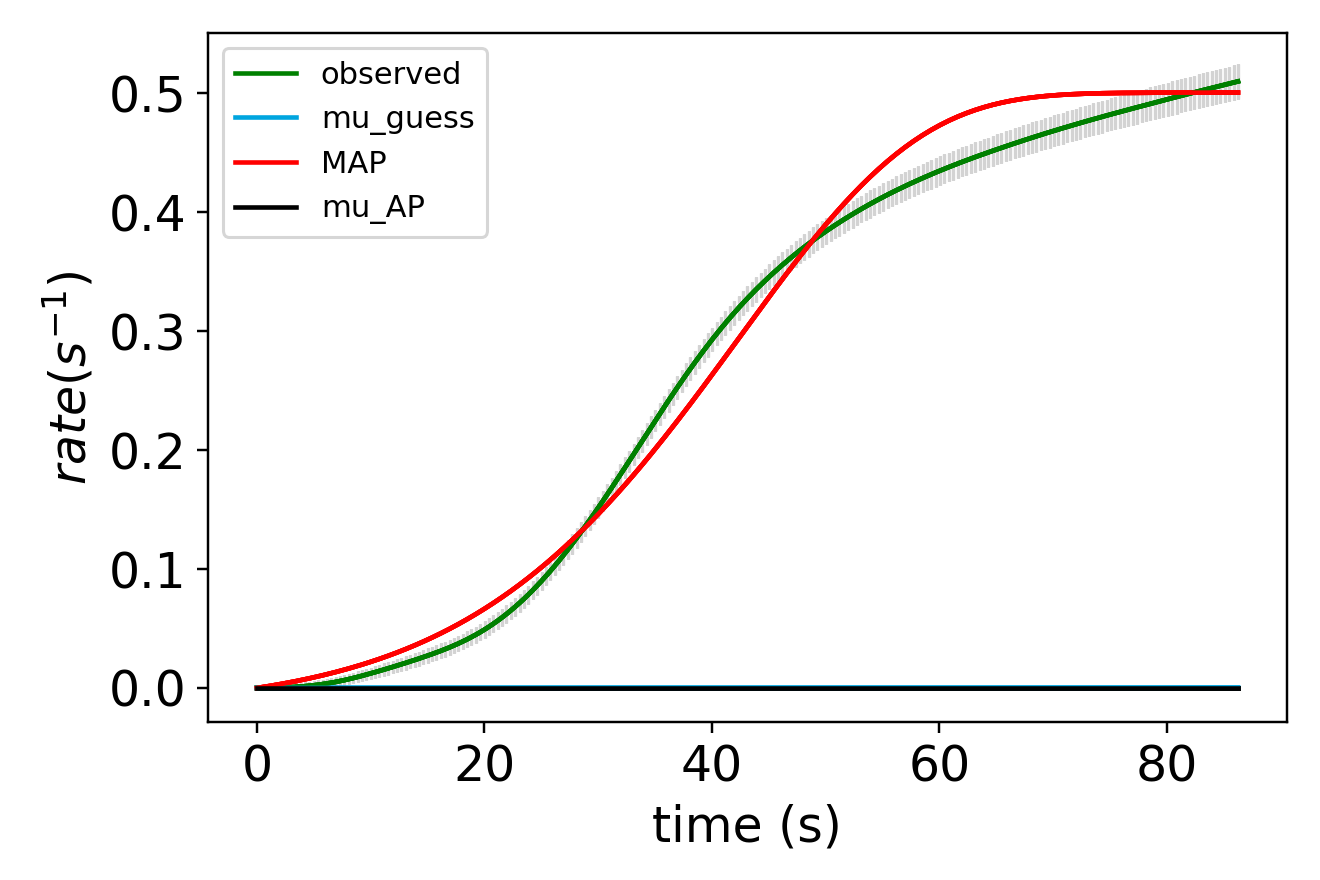

The data file committed next to this chart (first rows):
x_values, observed, sim_initial_guess, sim_MAP, sim_mu_AP
0.000000000000000000e+00, 0.000000000000000000e+00, 0.000000000000000000e+00, 0.000000000000000000e+00, 0.000000000000000000e+00
3.850000000000000089e-01, 7.777000000000000248e-06, 3.958814379404783963e-09, 5.672540489633164746e-04, 0.000000000000000000e+00
7.700000000000000178e-01, 2.981825000000000203e-05, 8.076958040576583918e-09, 1.152352145230082668e-03, 0.000000000000000000e+00
1.155000000000000027e+00, 7.005075000000000689e-05, 1.236041909889345643e-08, 1.755782868812022762e-03, 0.000000000000000000e+00
1.540000000000000036e+00, 1.323630000000000065e-04, 1.681539430424750328e-08, 2.378045107492053091e-03, 0.000000000000000000e+00
1.925000000000000044e+00, 2.207590000000000051e-04, 2.144829571769286839e-08, 3.019648024960595867e-03, 0.000000000000000000e+00
2.310000000000000053e+00, 3.393197499999999660e-04, 2.626575758182476463e-08, 3.681111204234244899e-03, 0.000000000000000000e+00
2.694999999999999840e+00, 4.909327499999998441e-04, 3.127464339030355984e-08, 4.362964679751058818e-03, 0.000000000000000000e+00
3.080000000000000071e+00, 6.784277499999999319e-04, 3.648205316134127645e-08, 5.065748970670684581e-03, 0.000000000000000000e+00
3.464999999999999858e+00, 9.042687499999997776e-04, 4.189533092040713487e-08, 5.790015107190458685e-03, 0.000000000000000000e+00
3.850000000000000089e+00, 1.171324000000000063e-03, 4.752207239757110346e-08, 6.536324646810087735e-03, 0.000000000000000000e+00
4.235000000000000320e+00, 1.482076750000000179e-03, 5.337013294497268342e-08, 7.305249675276837690e-03, 0.000000000000000000e+00
4.620000000000000107e+00, 1.838914000000000087e-03, 5.944763568002339831e-08, 8.097372797410896245e-03, 0.000000000000000000e+00
5.004999999999999893e+00, 2.244280499999999710e-03, 6.576297986007624341e-08, 8.913287110816238770e-03, 0.000000000000000000e+00
5.389999999999999680e+00, 2.700216749999999680e-03, 7.232484949442114069e-08, 9.753596170684979832e-03, 0.000000000000000000e+00
5.775000000000000355e+00, 3.209167500000000353e-03, 7.914222219959417484e-08, 1.061891392713457290e-02, 0.000000000000000000e+00
6.160000000000000142e+00, 3.773250249999999997e-03, 8.622437830411979440e-08, 1.150986465210295136e-02, 0.000000000000000000e+00
6.544999999999999929e+00, 4.393850999999999833e-03, 9.358091020893041775e-08, 1.242708285894349868e-02, 0.000000000000000000e+00
6.929999999999999716e+00, 5.071662749999999824e-03, 1.012217320092684714e-07, 1.337121318947502059e-02, 0.000000000000000000e+00
7.315000000000000391e+00, 5.806512250000001388e-03, 1.091570893859356678e-07, 1.434291028473025711e-02, 0.000000000000000000e+00
7.700000000000000178e+00, 6.596282000000001054e-03, 1.173975697719979133e-07, 1.534283863722081184e-02, 0.000000000000000000e+00
8.085000000000000853e+00, 7.437468500000002369e-03, 1.259541128012219645e-07, 1.637167241865754991e-02, 0.000000000000000000e+00
8.470000000000000639e+00, 8.324855000000002531e-03, 1.348380210455448056e-07, 1.743009528474132042e-02, 0.000000000000000000e+00
8.855000000000000426e+00, 9.253167000000001377e-03, 1.440609710486808722e-07, 1.851880015936209489e-02, 0.000000000000000000e+00
9.240000000000000213e+00, 1.021697600000000088e-02, 1.536350246631222090e-07, 1.963848898952514493e-02, 0.000000000000000000e+00
9.625000000000000000e+00, 1.121171974999999980e-02, 1.635726406979412745e-07, 2.078987247300013996e-02, 0.000000000000000000e+00
1.000999999999999979e+01, 1.223298999999999914e-02, 1.738866868849615471e-07, 2.197366976659869894e-02, 0.000000000000000000e+00
1.039499999999999957e+01, 1.327695599999999775e-02, 1.845904521710205171e-07, 2.319060815695508579e-02, 0.000000000000000000e+00
1.077999999999999936e+01, 1.434080724999999695e-02, 1.956976593442111514e-07, 2.444142269763054445e-02, 0.000000000000000000e+00
1.116499999999999915e+01, 1.542275349999999712e-02, 2.072224780021535162e-07, 2.572685581537028851e-02, 0.000000000000000000e+00
1.155000000000000071e+01, 1.652162050000000049e-02, 2.191795379144691272e-07, 2.704765688887596220e-02, 0.000000000000000000e+00
1.193500000000000050e+01, 1.763623400000000063e-02, 2.315839425550031375e-07, 2.840458181496281070e-02, 0.000000000000000000e+00
1.232000000000000028e+01, 1.876611275000000106e-02, 2.444512833027531241e-07, 2.979839249988399524e-02, 0.000000000000000000e+00
1.270500000000000007e+01, 1.991131449999999914e-02, 2.577976538062549302e-07, 3.122985632218230542e-02, 0.000000000000000000e+00
1.308999999999999986e+01, 2.107214724999999927e-02, 2.716396647886899147e-07, 3.269974555629795443e-02, 0.000000000000000000e+00
1.347499999999999964e+01, 2.225069000000000005e-02, 2.859944592469408196e-07, 3.420883678145466428e-02, 0.000000000000000000e+00
1.385999999999999943e+01, 2.344775124999999918e-02, 3.008797280538806633e-07, 3.575791024664536077e-02, 0.000000000000000000e+00
1.424499999999999922e+01, 2.466527524999999679e-02, 3.163137259733670289e-07, 3.734774915946829227e-02, 0.000000000000000000e+00
1.463000000000000078e+01, 2.590632275000000206e-02, 3.323152880976046726e-07, 3.897913894361651477e-02, 0.000000000000000000e+00
1.501500000000000057e+01, 2.717420475000000002e-02, 3.489038467167348575e-07, 4.065286648124666335e-02, 0.000000000000000000e+00
1.540000000000000036e+01, 2.847413799999999953e-02, 3.660994486307070178e-07, 4.236971927748175298e-02, 0.000000000000000000e+00
1.578500000000000014e+01, 2.981187824999999986e-02, 3.839227729136883617e-07, 4.413048456734666725e-02, 0.000000000000000000e+00
1.617000000000000171e+01, 3.119425925000000530e-02, 4.023951491406412800e-07, 4.593594838740242686e-02, 0.000000000000000000e+00
1.655499999999999972e+01, 3.262849974999999791e-02, 4.215385760866657352e-07, 4.778689464373826051e-02, 0.000000000000000000e+00
1.694000000000000128e+01, 3.412251150000000094e-02, 4.413757409144497332e-07, 4.968410405528955048e-02, 0.000000000000000000e+00
1.732499999999999929e+01, 3.568436024999999123e-02, 4.619300388555935254e-07, 5.162835305357341142e-02, 0.000000000000000000e+00
1.771000000000000085e+01, 3.732159200000000066e-02, 4.832255933987597864e-07, 5.362041266468599993e-02, 0.000000000000000000e+00
1.809499999999999886e+01, 3.904225324999999192e-02, 5.052872769962994875e-07, 5.566104736042349482e-02, 0.000000000000000000e+00
1.848000000000000043e+01, 4.085402475000000228e-02, 5.281407323011140964e-07, 5.775101376619565935e-02, 0.000000000000000000e+00
1.886499999999999844e+01, 4.276310499999999570e-02, 5.518123939457345345e-07, 5.989105933625066269e-02, 0.000000000000000000e+00
1.925000000000000000e+01, 4.477528825000000323e-02, 5.763295108758379925e-07, 6.208192104090200919e-02, 0.000000000000000000e+00
1.963500000000000156e+01, 4.689565650000001445e-02, 6.017201692506481615e-07, 6.432432395843259987e-02, 0.000000000000000000e+00
2.001999999999999957e+01, 4.912950350000000466e-02, 6.280133159229157483e-07, 6.661897976036258717e-02, 0.000000000000000000e+00
2.040500000000000114e+01, 5.148250800000001709e-02, 6.552387825114093356e-07, 6.896658520269810522e-02, 0.000000000000000000e+00
2.078999999999999915e+01, 5.395952100000000334e-02, 6.834273100790954688e-07, 7.136782053880236232e-02, 0.000000000000000000e+00
2.117500000000000071e+01, 5.656335300000001065e-02, 7.126105744304435000e-07, 7.382334782171655341e-02, 0.000000000000000000e+00
2.155999999999999872e+01, 5.929642949999999746e-02, 7.428212120415318051e-07, 7.633380922261376322e-02, 0.000000000000000000e+00
2.194500000000000028e+01, 6.216123375000000978e-02, 7.740928466369070678e-07, 7.889982528593349198e-02, 0.000000000000000000e+00
2.232999999999999829e+01, 6.515996024999999581e-02, 8.064601164273908887e-07, 8.152199303965670940e-02, 0.000000000000000000e+00
2.271499999999999986e+01, 6.829324425000000975e-02, 8.399587020233149146e-07, 8.420088413330792387e-02, 0.000000000000000000e+00
... 165 more rows
